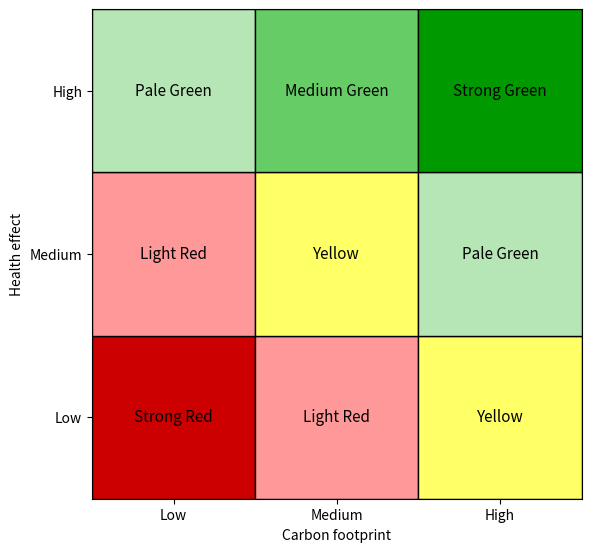

Recreate this plot in Python.
import matplotlib.pyplot as plt

# Labels inside the matrix (optional)
labels = [
    ["Pale Green", "Medium Green", "Strong Green"],  # High health
    ["Light Red",  "Yellow",       "Pale Green"],    # Medium health
    ["Strong Red", "Light Red",    "Yellow"]         # Low health
]

# Matching colors
colors = [
    ["#b6e6b6", "#66cc66", "#009900"],  # pale, medium, strong green
    ["#ff9999", "#ffff66", "#b6e6b6"],  # light red, yellow, pale green
    ["#cc0000", "#ff9999", "#ffff66"]   # strong red, light red, yellow
]

fig, ax = plt.subplots(figsize=(6, 6))

# Draw each cell
for i in range(3):
    for j in range(3):
        ax.add_patch(plt.Rectangle((j, i), 1, 1,
                                   facecolor=colors[2 - i][j],
                                   edgecolor="black"))
        ax.text(j + 0.5, i + 0.5, labels[2 - i][j],
                ha='center', va='center', fontsize=11)

# Axes
ax.set_xticks([0.5, 1.5, 2.5])
ax.set_xticklabels(["Low", "Medium", "High"])
ax.set_yticks([0.5, 1.5, 2.5])
ax.set_yticklabels(["Low", "Medium", "High"])

ax.set_xlabel("Carbon footprint")
ax.set_ylabel("Health effect")

ax.set_xlim(0, 3)
ax.set_ylim(0, 3)
ax.set_aspect("equal")

plt.tight_layout()
plt.show()
